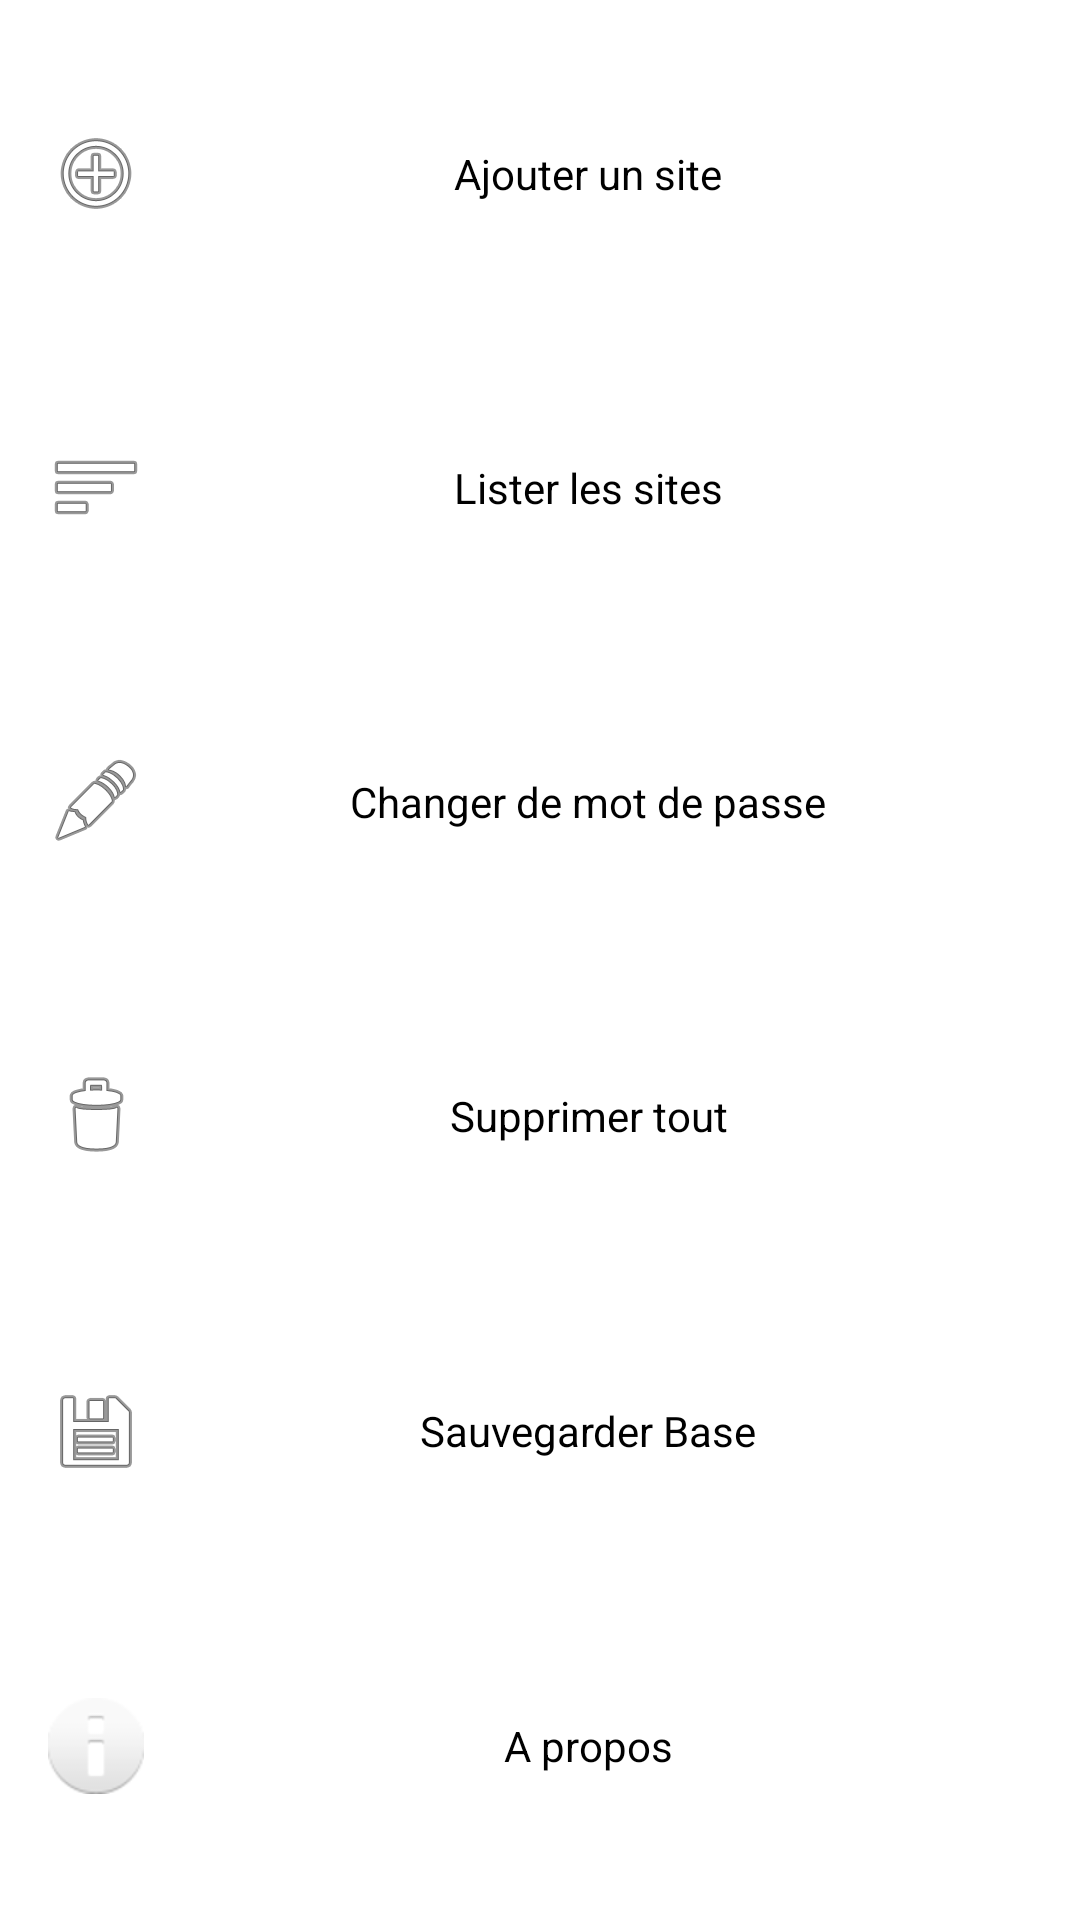

This screen was rendered from an Android layout file. Write that file and the resources it references.
<!-- AndroidManifest.xml: application theme AppTheme -->
<!-- res/layout/activity_main.xml -->
<?xml version="1.0" encoding="utf-8"?>

<LinearLayout xmlns:android="http://schemas.android.com/apk/res/android"
    android:layout_width="fill_parent"
    android:layout_height="fill_parent"
    android:background="@color/White"
    android:orientation="vertical"
    android:paddingBottom="@dimen/activity_vertical_margin"
    android:paddingLeft="@dimen/activity_horizontal_margin"
    android:paddingRight="@dimen/activity_horizontal_margin"
    android:paddingTop="@dimen/activity_vertical_margin" >

    <View
        android:id="@+id/HorizontalBar1"
        android:layout_width="fill_parent"
        android:layout_height="1.0dip"
        android:layout_marginLeft="4.0dip"
        android:layout_marginRight="4.0dip"
        android:background="?android:dividerVertical" />

    <Button
        android:id="@+id/button_add"
        android:layout_width="fill_parent"
        android:layout_height="0.0dip"
        android:layout_weight="1.0"
        android:background="?android:selectableItemBackground"
        android:drawableStart="@android:drawable/ic_menu_add"
        android:drawableLeft="@android:drawable/ic_menu_add"
        android:onClick="addSiteDialog"
        android:text="@string/button_add_label" />

    <View
        android:id="@+id/HorizontalBar2"
        android:layout_width="fill_parent"
        android:layout_height="1.0dip"
        android:layout_marginLeft="4.0dip"
        android:layout_marginRight="4.0dip"
        android:background="?android:dividerVertical" />

    <Button
        android:id="@+id/button_list"
        android:layout_width="fill_parent"
        android:layout_height="0.0dip"
        android:layout_weight="1.0"
        android:background="?android:selectableItemBackground"
        android:drawableStart="@android:drawable/ic_menu_sort_by_size"
        android:drawableLeft="@android:drawable/ic_menu_sort_by_size"
        android:onClick="goToList"
        android:text="@string/button_list_label" />

    <View
        android:id="@+id/HorizontalBar3"
        android:layout_width="fill_parent"
        android:layout_height="1.0dip"
        android:layout_marginLeft="4.0dip"
        android:layout_marginRight="4.0dip"
        android:background="?android:dividerVertical" />

    <Button
        android:id="@+id/button_changePass"
        android:layout_width="fill_parent"
        android:layout_height="0.0dip"
        android:layout_weight="1.0"
        android:background="?android:selectableItemBackground"
        android:drawableStart="@android:drawable/ic_menu_edit"
        android:drawableLeft="@android:drawable/ic_menu_edit"
        android:onClick="changePassword"
        android:text="@string/button_changePass_label" />

    <View
        android:id="@+id/HorizontalBar4"
        android:layout_width="fill_parent"
        android:layout_height="1.0dip"
        android:layout_marginLeft="4.0dip"
        android:layout_marginRight="4.0dip"
        android:background="?android:dividerVertical" />

    <Button
        android:id="@+id/button_removeAll"
        android:layout_width="fill_parent"
        android:layout_height="0.0dip"
        android:layout_weight="1.0"
        android:background="?android:selectableItemBackground"
        android:drawableStart="@android:drawable/ic_menu_delete"
        android:drawableLeft="@android:drawable/ic_menu_delete"
        android:onClick="removeAll"
        android:text="@string/button_removeAll_label" />

     <View
        android:id="@+id/HorizontalBar5"
        android:layout_width="fill_parent"
        android:layout_height="1.0dip"
        android:layout_marginLeft="4.0dip"
        android:layout_marginRight="4.0dip"
        android:background="?android:dividerVertical" />

    <Button
        android:id="@+id/button_backup"
        android:layout_width="fill_parent"
        android:layout_height="0.0dip"
        android:layout_weight="1.0"
        android:background="?android:selectableItemBackground"
        android:drawableStart="@android:drawable/ic_menu_save"
        android:drawableLeft="@android:drawable/ic_menu_save"
        android:onClick="backup"
        android:text="@string/button_backup_label" />


    <View
        android:id="@+id/HorizontalBar7"
        android:layout_width="fill_parent"
        android:layout_height="1.0dip"
        android:layout_marginLeft="4.0dip"
        android:layout_marginRight="4.0dip"
        android:background="?android:dividerVertical" />

    <Button
        android:id="@+id/button_apropos"
        android:layout_width="fill_parent"
        android:layout_height="0.0dip"
        android:layout_weight="1.0"
        android:background="?android:selectableItemBackground"
        android:drawableStart="@android:drawable/ic_dialog_info"
        android:drawableLeft="@android:drawable/ic_dialog_info"
        android:onClick="apropos"
        android:text="@string/button_apropos_label" />


    <View
        android:id="@+id/HorizontalBar8"
        android:layout_width="fill_parent"
        android:layout_height="1.0dip"
        android:layout_marginLeft="4.0dip"
        android:layout_marginRight="4.0dip"
        android:background="?android:dividerVertical" />


</LinearLayout>
<!-- resources referenced by this layout -->
<resources>
  <color name="White">#ffffffff</color>
  <dimen name="activity_horizontal_margin">16.0dip</dimen>
  <dimen name="activity_vertical_margin">5.0dip</dimen>
  <string name="button_add_label">Ajouter un site</string>
  <string name="button_apropos_label">A propos</string>
  <string name="button_backup_label">Sauvegarder Base</string>
  <string name="button_changePass_label">Changer de mot de passe</string>
  <string name="button_list_label">Lister les sites</string>
  <string name="button_removeAll_label">Supprimer tout</string>
  <string name="button_restore_label">Restaurer Base</string>
  <style name="AppTheme" parent="@style/AppBaseTheme" />
  <style name="AppBaseTheme" parent="@android:style/Theme.Light" />
</resources>
